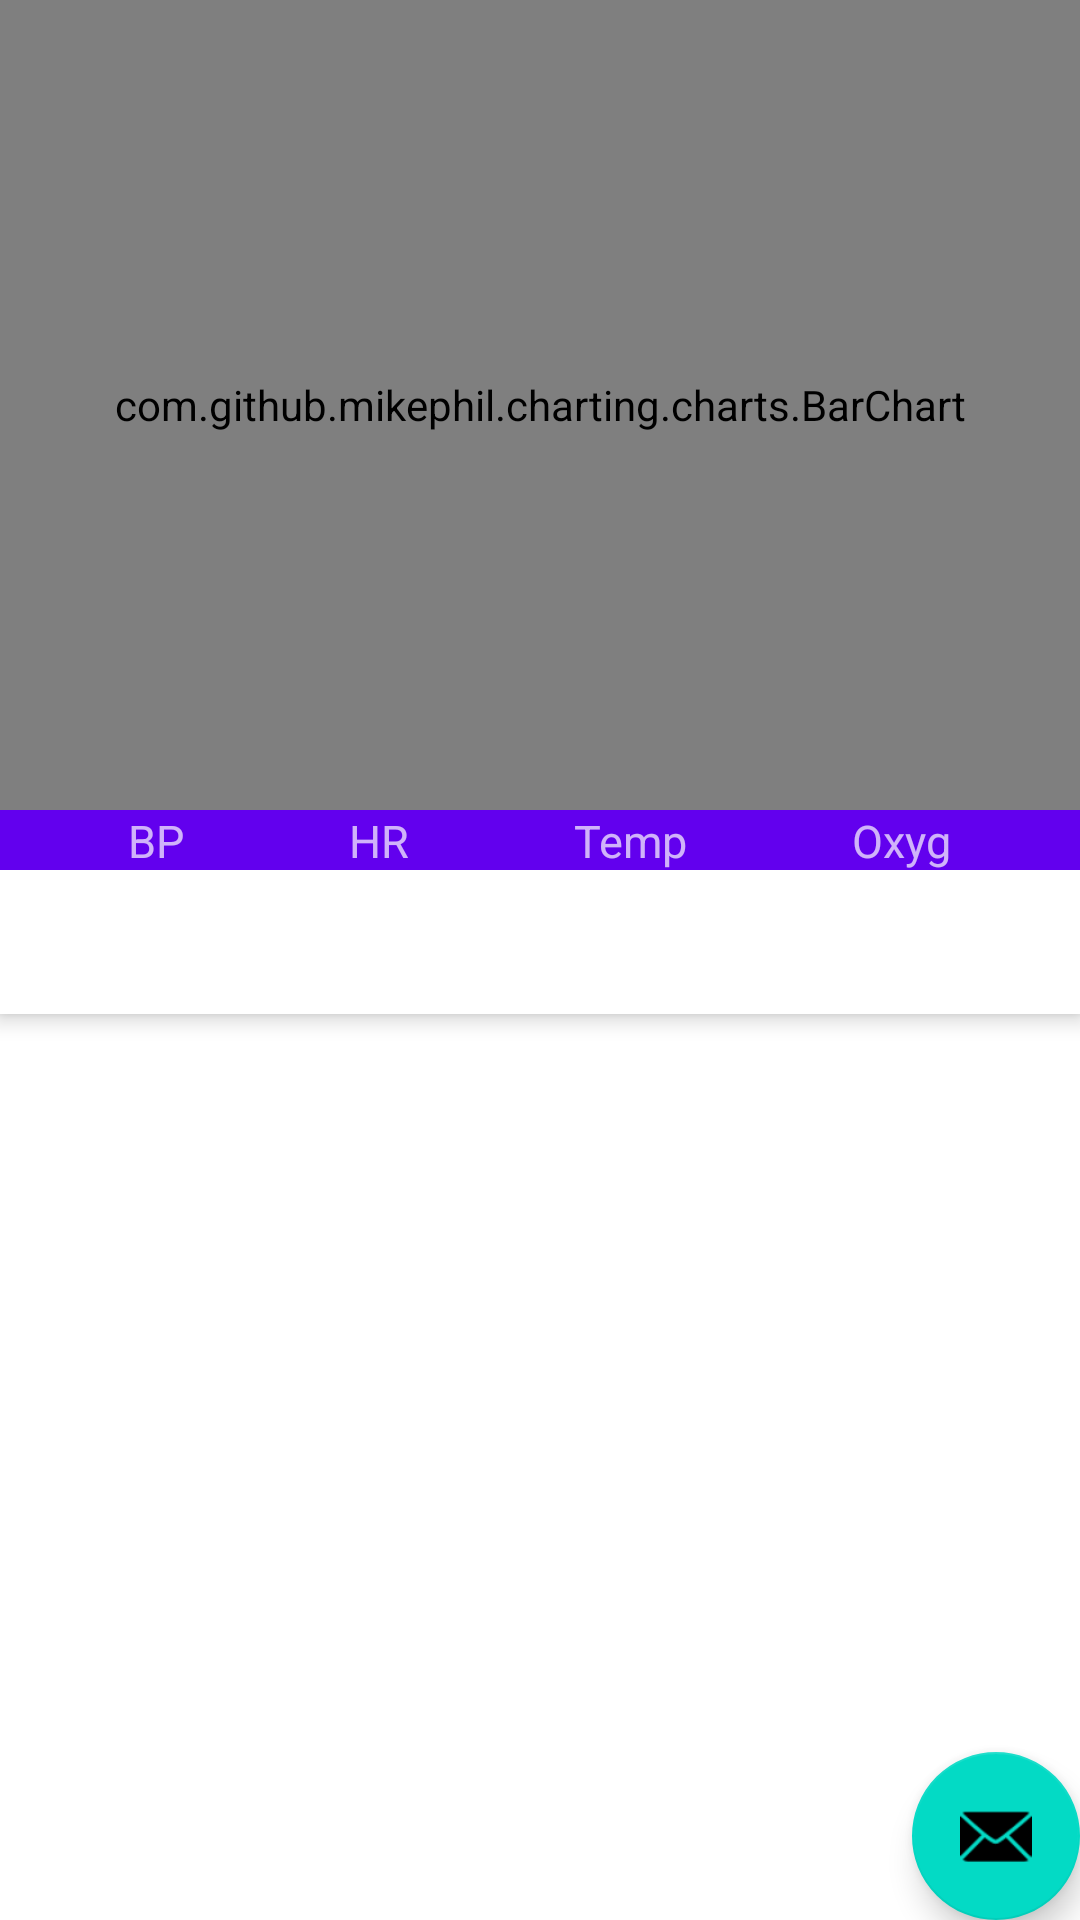

Produce the Android XML layout that renders to this screen, including the resource entries it uses.
<!-- AndroidManifest.xml: application theme Theme.V2SplashScreen -->
<!-- res/layout/activity_tabbed_page.xml -->
<?xml version="1.0" encoding="utf-8"?>
<androidx.coordinatorlayout.widget.CoordinatorLayout xmlns:android="http://schemas.android.com/apk/res/android"
    xmlns:app="http://schemas.android.com/apk/res-auto"
    xmlns:tools="http://schemas.android.com/tools"
    android:layout_width="match_parent"
    android:layout_height="match_parent"
    tools:context=".TabbedPage">

    <com.google.android.material.appbar.AppBarLayout
        android:layout_width="match_parent"
        android:layout_height="wrap_content"
        android:theme="@style/Theme.V2SplashScreen.AppBarOverlay">

        <com.github.mikephil.charting.charts.BarChart
            android:id="@+id/graphid"
            android:layout_width="match_parent"
            android:layout_height="270dp"/>
        
        <LinearLayout
            android:layout_width="match_parent"
            android:layout_height="20dp"
            android:orientation="horizontal"
            android:gravity="center">

            <TextView
                android:layout_width="wrap_content"
                android:layout_height="match_parent"
                android:gravity="center"
                android:text="BP"
                android:textSize="15sp" />
            <TextView
                android:layout_width="wrap_content"
                android:layout_height="match_parent"
                android:layout_marginLeft="55dp"
                android:gravity="center"
                android:text="HR"
                android:textSize="15sp" />
            <TextView
                android:layout_width="wrap_content"
                android:layout_height="match_parent"
                android:layout_marginLeft="55dp"
                android:gravity="center"
                android:text="Temp"
                android:textSize="15sp" />
            <TextView
                android:layout_width="wrap_content"
                android:layout_height="match_parent"
                android:layout_marginLeft="55dp"
                android:gravity="center"
                android:text="Oxyg"
                android:textSize="15sp" />
        </LinearLayout>
        <com.google.android.material.tabs.TabLayout
            android:id="@+id/tabs"
            android:layout_width="match_parent"
            android:layout_height="wrap_content"/>
    </com.google.android.material.appbar.AppBarLayout>

    <androidx.viewpager.widget.ViewPager
        android:id="@+id/view_pager"
        android:layout_width="match_parent"
        android:layout_height="match_parent"
        app:layout_behavior="@string/appbar_scrolling_view_behavior" />

    <com.google.android.material.floatingactionbutton.FloatingActionButton
        android:id="@+id/fab"
        android:layout_width="wrap_content"
        android:layout_height="wrap_content"
        android:layout_gravity="bottom|end"
        android:layout_margin="@dimen/fab_margin"
        app:srcCompat="@android:drawable/ic_dialog_email" />
</androidx.coordinatorlayout.widget.CoordinatorLayout>
<!-- resources referenced by this layout -->
<resources>
  <style name="Theme.V2SplashScreen.AppBarOverlay" parent="ThemeOverlay.AppCompat.Dark.ActionBar" />
  <style name="Theme.V2SplashScreen" parent="Theme.MaterialComponents.DayNight.DarkActionBar">
          
          <item name="colorPrimary">@color/purple_500</item>
          <item name="colorPrimaryVariant">@color/purple_700</item>
          <item name="colorOnPrimary">@color/white</item>
          
          <item name="colorSecondary">@color/teal_200</item>
          <item name="colorSecondaryVariant">@color/teal_700</item>
          <item name="colorOnSecondary">@color/black</item>
          
          <item name="android:statusBarColor" tools:targetApi="l">?attr/colorPrimaryVariant</item>
          
      </style>
  <!-- not gathered from this repository: default colours our renderer supplied (Android Studio template values) -->
  <color name="purple_500">#FF6200EE</color>
  <color name="purple_700">#FF3700B3</color>
  <color name="teal_200">#FF03DAC5</color>
  <color name="teal_700">#FF018786</color>
  <color name="black">#FF000000</color>
  <color name="white">#FFFFFFFF</color>
</resources>
